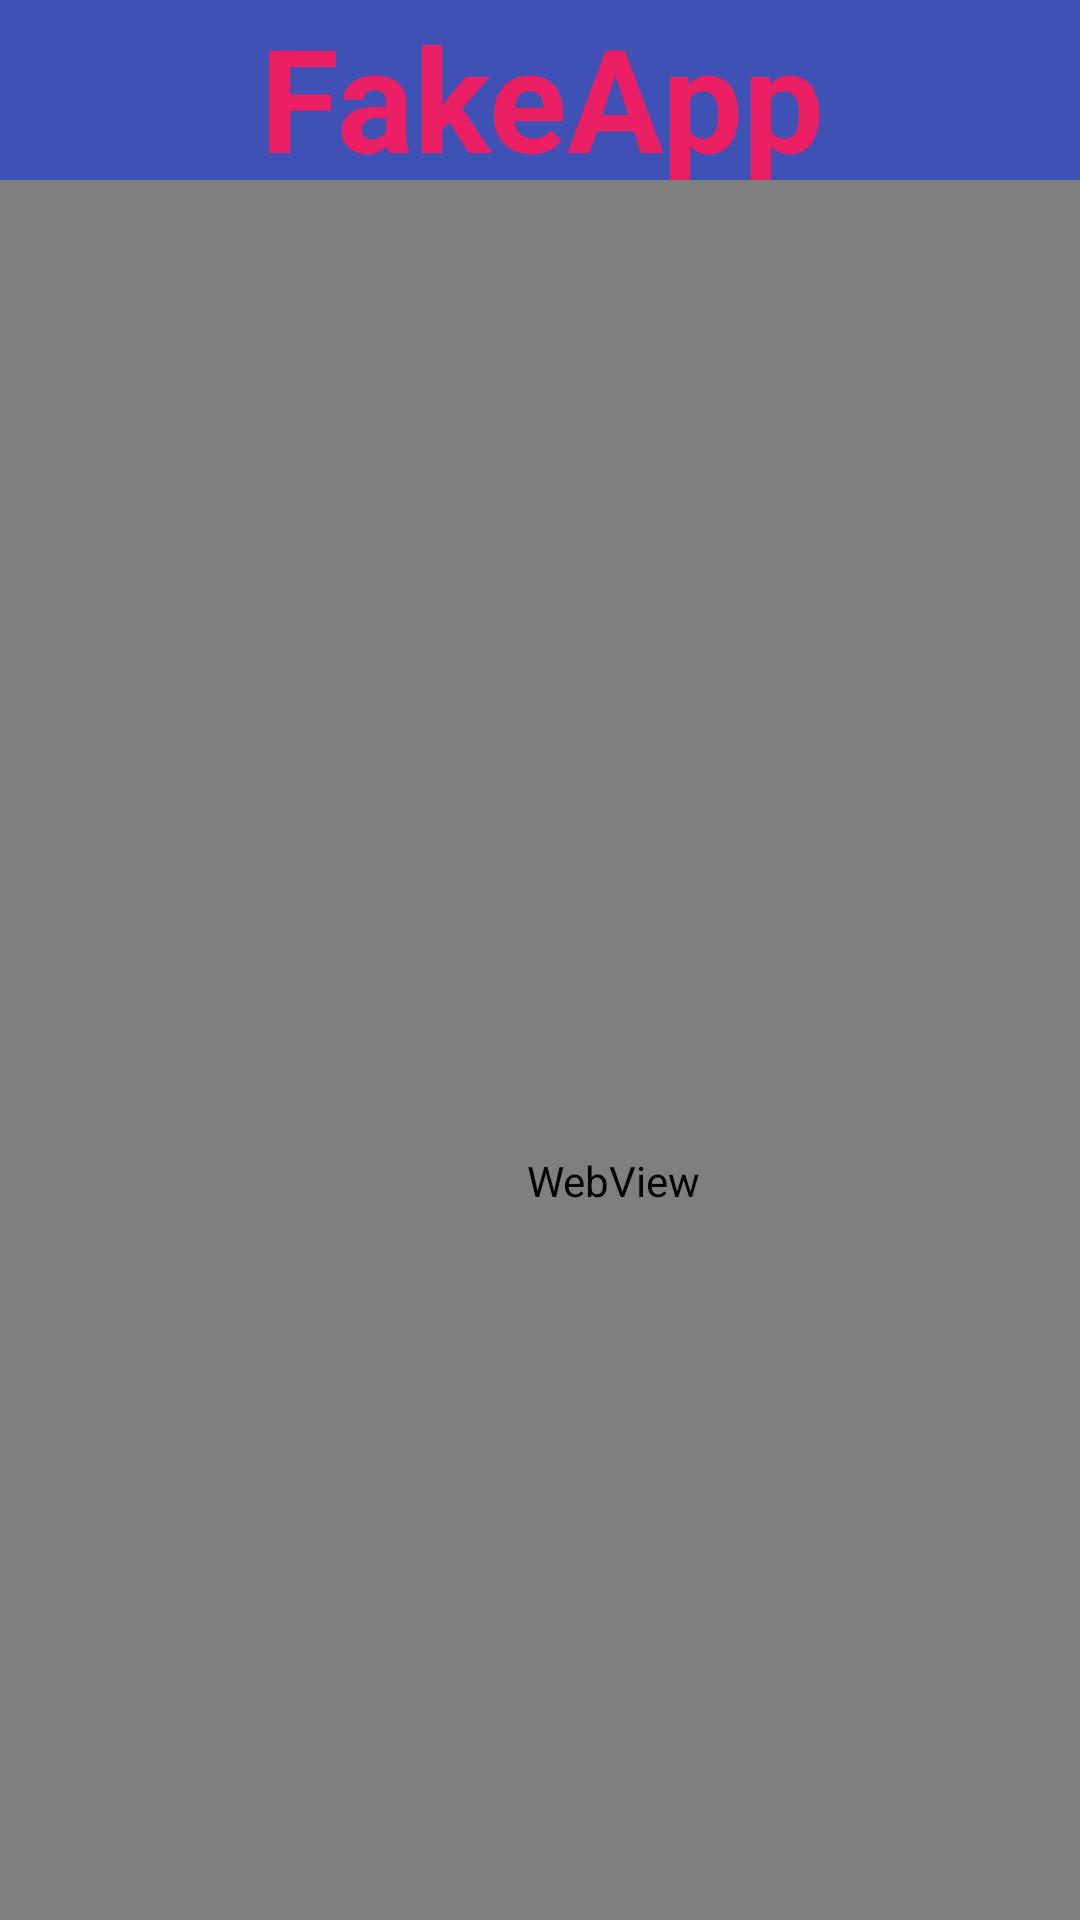

Reconstruct the res/layout file that produces this screen, plus the resources it refers to.
<!-- AndroidManifest.xml: application theme Theme.FakeApp -->
<!-- res/layout/activity_xss2.xml -->
<?xml version="1.0" encoding="utf-8"?>
<androidx.constraintlayout.widget.ConstraintLayout xmlns:android="http://schemas.android.com/apk/res/android"
    xmlns:app="http://schemas.android.com/apk/res-auto"
    xmlns:tools="http://schemas.android.com/tools"
    android:layout_width="match_parent"
    android:layout_height="match_parent"
    android:background="@color/white"
    tools:context=".xss_activity">

    <TextView
        android:id="@+id/textView3"
        android:layout_width="413dp"
        android:layout_height="62dp"
        android:background="#3F51B5"
        android:text="FakeApp"
        android:textAlignment="center"
        android:textColor="#E91E63"
        android:textSize="48sp"
        android:textStyle="bold"
        app:layout_constraintEnd_toEndOf="parent"
        app:layout_constraintHorizontal_bias="0.5"
        app:layout_constraintStart_toStartOf="parent"
        app:layout_constraintTop_toTopOf="parent" />

    <WebView
        android:id="@+id/xss_webview"
        android:layout_width="409dp"
        android:layout_height="667dp"
        android:layout_marginTop="60dp"
        app:layout_constraintStart_toStartOf="parent"
        app:layout_constraintTop_toTopOf="parent" />

</androidx.constraintlayout.widget.ConstraintLayout>
<!-- resources referenced by this layout -->
<resources>
  <style name="Theme.FakeApp" parent="Theme.MaterialComponents.DayNight.DarkActionBar">
          
          <item name="colorPrimary">@color/purple_500</item>
          <item name="colorPrimaryVariant">@color/purple_700</item>
          <item name="colorOnPrimary">@color/white</item>
          
          <item name="colorSecondary">@color/teal_200</item>
          <item name="colorSecondaryVariant">@color/teal_700</item>
          <item name="colorOnSecondary">@color/black</item>
          
          <item name="android:statusBarColor" tools:targetApi="l">?attr/colorPrimaryVariant</item>
          
      </style>
  <!-- not gathered from this repository: default colours our renderer supplied (Android Studio template values) -->
  <color name="purple_500">#FF6200EE</color>
  <color name="purple_700">#FF3700B3</color>
  <color name="teal_200">#FF03DAC5</color>
  <color name="teal_700">#FF018786</color>
  <color name="black">#FF000000</color>
  <color name="white">#FFFFFFFF</color>
</resources>
